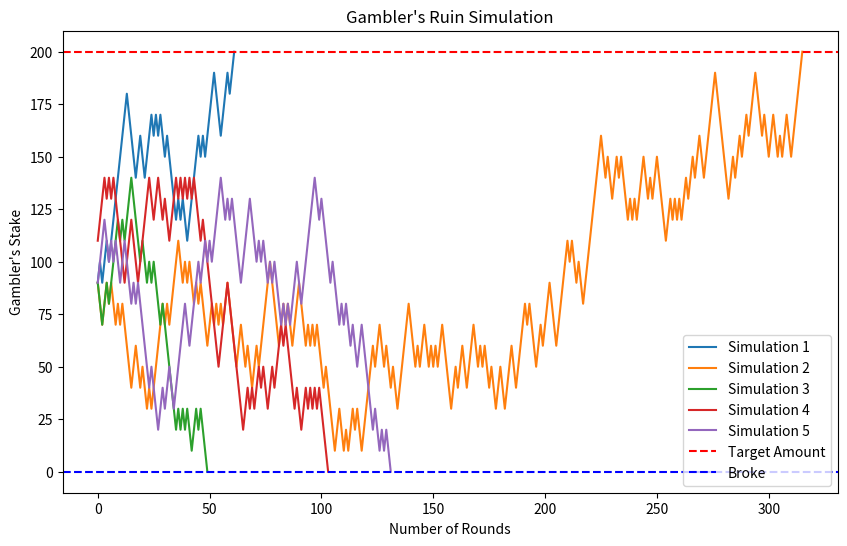

This figure's Python source:
import numpy as np
import matplotlib.pyplot as plt

def gamble(initial_stake, bet_amount, win_probability, target_amount, num_rounds):
    stake = initial_stake
    results = []

    for _ in range(num_rounds):

        if np.random.rand() < win_probability:
            stake += bet_amount
        else:
            stake -= bet_amount

        results.append(stake)
        if stake >= target_amount or stake <= 0:
            break

    return results

def simulate_gambling(initial_stake, bet_amount, win_probability, target_amount, num_rounds, num_simulations):
    probabilities = []

    plt.figure(figsize=(10, 6))

    for i in range(num_simulations):
        
        results = gamble(initial_stake, bet_amount, win_probability, target_amount, num_rounds)

        if results[-1] >= target_amount:
            probabilities.append(1)
        else:
            probabilities.append(0)

        plt.plot(results, label=f'Simulation {i+1}')


    probability_of_success = sum(probabilities) / num_simulations
    print(f"Probability of reaching the target before going broke: {probability_of_success}")

    plt.axhline(target_amount, color='r', linestyle='--', label='Target Amount')
    plt.axhline(0, color='b', linestyle='--', label='Broke')
    plt.xlabel('Number of Rounds')
    plt.ylabel('Gambler\'s Stake')
    plt.title('Gambler\'s Ruin Simulation')
    plt.legend()
    plt.show()

simulate_gambling(initial_stake=100, bet_amount=10, win_probability=0.5, target_amount=200, num_rounds=1000, num_simulations=5)
